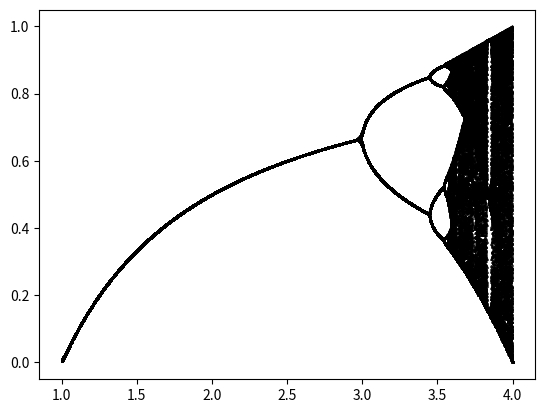
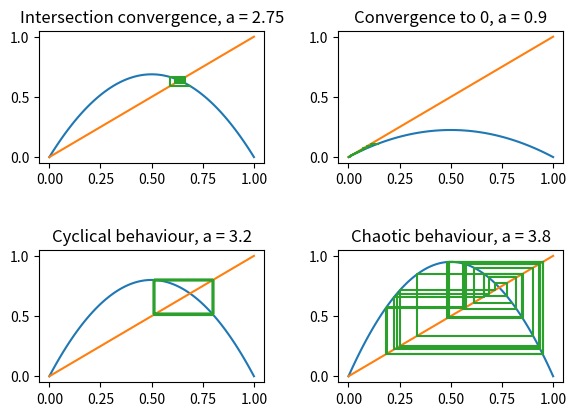

Generate these figures, in order, with matplotlib:
import numpy as np
import matplotlib.pyplot as plt


# logistic equation
def logistic(X_n, alpha):
    return alpha * X_n * (1 - X_n)


def growth(alpha = 2.3, intital = 0.5, iterations = 300, cutoff = 100):

    return_array = np.zeros((iterations-cutoff, 2))
    X = intital

    for j in range(iterations):
        # caclculate new X, X_{n+1}
        X = logistic(X, alpha)

        # only save values after the cutoff is exceeded
        if j >= cutoff:
            return_array[j-cutoff, :] = [alpha, X]

    return return_array

x_resolution = 2000
# init and declare array of alpha values, ranging between 1 and 4
# We omit [0,1] because all results are 0 anyways
alphas = np.linspace(1, 4, x_resolution)
iterations = 200
cutoff = 100
points = np.zeros((x_resolution, iterations-cutoff,2))

for i in range(x_resolution):
    points[i, :, :] = growth(alphas[i], 0.5, iterations, cutoff)


# plot obtained values, fractal behaviour
fig, ax = plt.subplots()
plt.scatter(points[:, :, 0].flatten(), points[:, :, 1].flatten(), 1, "#000", marker="^")


# growth

fig, axs = plt.subplots(2, 2)
x = np.linspace(0, 1, 100)

alphas = [2.75, 0.9, 3.2, 3.8]
initials = [0.5,0.8,0.5,0.3]
titles = [
    'Intersection convergence, a = 2.75',
    'Convergence to 0, a = 0.9',
    'Cyclical behaviour, a = 3.2',
    'Chaotic behaviour, a = 3.8'
]

# Plot four subplots with different characteristic behaviours
for index in range(4):
    axis = axs.flatten()[index]
    alpha = alphas[index]
    axis.set_title(titles[index])

    # y data from parabola
    y_1 = x * alpha * (1 - x)
    # y data from 45deg line
    y_2 = x

    axis.plot(x, y_1)
    axis.plot(x, y_2)

    n = 30
    # only interested in y values
    growth_y = growth(alpha, initials[index], n, 0)[:, 1]

    # init line plot data
    line_x = np.zeros(n*2)
    line_y = np.zeros(n*2)

    line_x[0] = 0.5
    line_y[0] = 0

    for i in range(1,n):
        # y = X_{n}
        # x = X_{n-1}
        line_x[2*i] = growth_y[i-1]
        line_y[2*i] = growth_y[i]
        # y = X_{n}
        # x = X_{n}
        line_x[2*i+1] = growth_y[i]
        line_y[2*i+1] = growth_y[i]

    axis.plot(line_x[2:],line_y[2:])


fig.tight_layout(pad=3.0)

plt.show()


